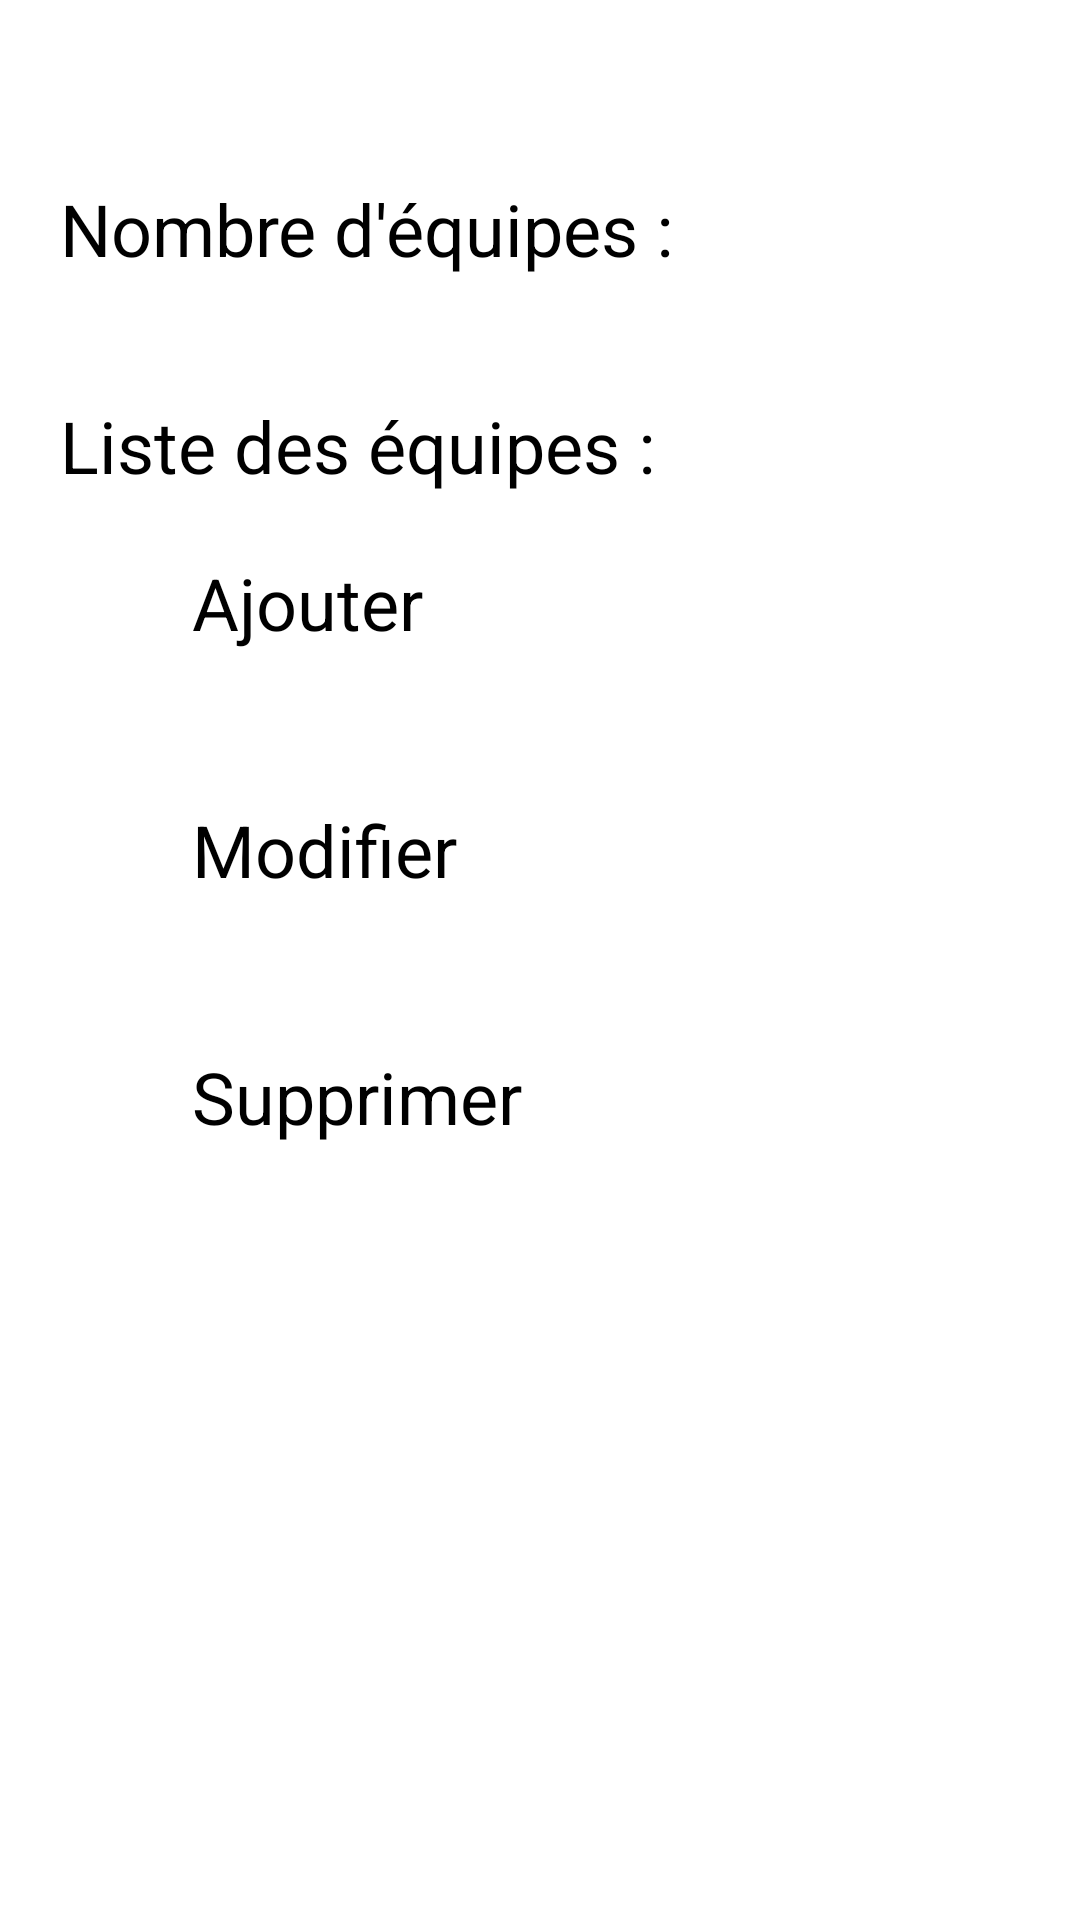

Layout XML and referenced resources for this Android screen:
<!-- AndroidManifest.xml: application theme AppTheme.NoActionBar -->
<!-- res/layout/fragment_equipe_tab_consult.xml -->
<?xml version="1.0" encoding="utf-8"?>
<LinearLayout xmlns:android="http://schemas.android.com/apk/res/android"
    xmlns:app="http://schemas.android.com/apk/res-auto"
    xmlns:tools="http://schemas.android.com/tools"
    android:layout_width="match_parent"
    android:layout_height="match_parent"
    android:orientation="vertical"
    tools:context=".view.EquipeTabConsultFragment">

    <androidx.constraintlayout.widget.ConstraintLayout
        android:layout_width="match_parent"
        android:layout_height="wrap_content">

        <EditText
            android:id="@+id/editTextNbTeam"
            android:layout_width="wrap_content"
            android:layout_height="wrap_content"
            android:layout_marginStart="20dp"
            android:ems="10"
            android:enabled="false"
            android:inputType="number"
            android:textSize="24sp"
            app:layout_constraintBottom_toBottomOf="@+id/textView4"
            app:layout_constraintStart_toEndOf="@+id/textView4"
            app:layout_constraintTop_toTopOf="@+id/textView4" />

        <TextView
            android:id="@+id/textView5"
            android:layout_width="wrap_content"
            android:layout_height="wrap_content"
            android:layout_marginTop="40dp"
            android:text="@string/list_team"
            android:textSize="24sp"
            app:layout_constraintStart_toStartOf="@+id/textView4"
            app:layout_constraintTop_toBottomOf="@+id/textView4" />

        <TextView
            android:id="@+id/textView4"
            android:layout_width="wrap_content"
            android:layout_height="wrap_content"
            android:layout_marginStart="20dp"
            android:layout_marginTop="40dp"
            android:text="@string/nb_team"
            android:textSize="24sp"
            app:layout_constraintStart_toStartOf="parent"
            app:layout_constraintTop_toBottomOf="@+id/courseSelector" />

        <Spinner
            android:id="@+id/courseSelector"
            android:layout_width="wrap_content"
            android:layout_height="wrap_content"
            android:layout_marginStart="20dp"
            android:layout_marginTop="20dp"
            app:layout_constraintStart_toStartOf="parent"
            app:layout_constraintTop_toTopOf="parent" />
    </androidx.constraintlayout.widget.ConstraintLayout>

    <LinearLayout
        android:layout_width="match_parent"
        android:layout_height="match_parent"
        android:layout_weight="1"
        android:baselineAligned="false"
        android:orientation="horizontal"
        android:overScrollMode="never">

        <FrameLayout
            android:layout_width="match_parent"
            android:layout_height="match_parent"
            android:layout_gravity="center"
            android:layout_marginLeft="10dp"
            android:layout_marginTop="10dp"
            android:layout_marginRight="10dp"
            android:layout_marginBottom="10dp"
            android:layout_weight="1"
            android:background="@drawable/rectanglebg"
            app:layout_constraintBottom_toBottomOf="parent"
            app:layout_constraintEnd_toEndOf="parent"
            app:layout_constraintStart_toStartOf="parent"
            app:layout_constraintTop_toTopOf="parent">

            <androidx.constraintlayout.widget.ConstraintLayout
                android:layout_width="match_parent"
                android:layout_height="match_parent">

                <androidx.recyclerview.widget.RecyclerView
                    android:id="@+id/listTeam"
                    android:layout_width="match_parent"
                    android:layout_height="0dp"
                    android:layout_marginStart="16dp"
                    android:layout_marginTop="16dp"
                    android:layout_marginEnd="16dp"
                    android:layout_marginBottom="16dp"
                    app:layout_constraintBottom_toBottomOf="parent"
                    app:layout_constraintEnd_toEndOf="parent"
                    app:layout_constraintStart_toStartOf="parent"
                    app:layout_constraintTop_toTopOf="parent" />
            </androidx.constraintlayout.widget.ConstraintLayout>
        </FrameLayout>

        <LinearLayout
            android:layout_width="600dp"
            android:layout_height="match_parent"
            android:layout_weight="1"
            android:orientation="horizontal">

            <androidx.constraintlayout.widget.ConstraintLayout
                android:layout_width="match_parent"
                android:layout_height="match_parent">

                <Button
                    android:id="@+id/add"
                    android:layout_width="0dp"
                    android:layout_height="wrap_content"
                    android:layout_marginStart="4dp"
                    android:layout_marginTop="20dp"
                    android:layout_marginEnd="4dp"
                    android:text="@string/add"
                    android:textSize="24sp"
                    app:layout_constraintEnd_toEndOf="parent"
                    app:layout_constraintStart_toStartOf="parent"
                    app:layout_constraintTop_toTopOf="parent" />

                <Button
                    android:id="@+id/edit"
                    android:layout_width="0dp"
                    android:layout_height="wrap_content"
                    android:layout_marginStart="4dp"
                    android:layout_marginTop="50dp"
                    android:layout_marginEnd="4dp"
                    android:text="@string/edit"
                    android:textSize="24sp"
                    app:layout_constraintEnd_toEndOf="parent"
                    app:layout_constraintStart_toStartOf="parent"
                    app:layout_constraintTop_toBottomOf="@+id/add" />

                <Button
                    android:id="@+id/delete"
                    android:layout_width="0dp"
                    android:layout_height="wrap_content"
                    android:layout_marginStart="4dp"
                    android:layout_marginTop="50dp"
                    android:layout_marginEnd="4dp"
                    android:text="@string/delete"
                    android:textSize="24sp"
                    app:layout_constraintEnd_toEndOf="parent"
                    app:layout_constraintStart_toStartOf="parent"
                    app:layout_constraintTop_toBottomOf="@+id/edit" />

            </androidx.constraintlayout.widget.ConstraintLayout>
        </LinearLayout>
    </LinearLayout>
</LinearLayout>
<!-- resources referenced by this layout -->
<resources>
  <string name="add">Ajouter</string>
  <string name="delete">Supprimer</string>
  <string name="edit">Modifier</string>
  <string name="list_team">Liste des équipes :</string>
  <string name="nb_team">Nombre d\'équipes :</string>
</resources>
